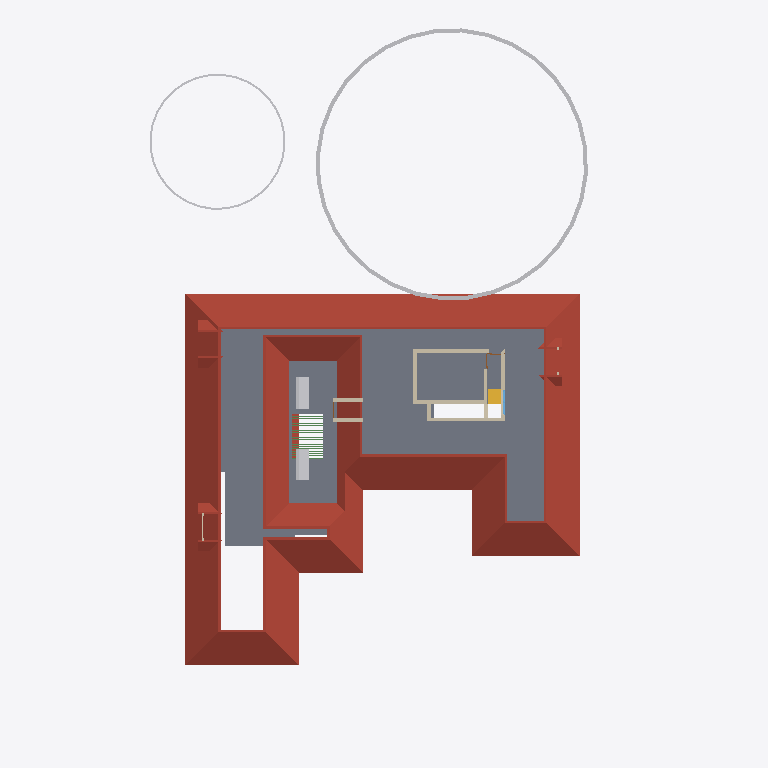
Plan cut of the same IFC building model at storey 'GF-E' (level 3.45 m, cut at 4.85 m), seen from above with north up, elements coloured by IFC class: 11 walls (beige), 11 beams (green), 4 roofs (red-brown), 4 other elements (light grey), 1 slab (grey), 1 stair flight (yellow), 1 window (light blue). Cut surfaces are drawn darker.
Extent 30.9 m × 45.0 m × 17.1 m (x, y, z). Storeys (7): Footing at -0.87 m; 00 at 0.00 m; GF at 0.45 m; GF Lintel at 2.55 m; FF at 3.45 m; GF-E at 3.45 m; FFtop at 5.70 m. Elements (787): 267 IfcWall, 192 IfcBeam, 61 IfcFurniture, 45 IfcColumn, 29 IfcGeographicElement, 29 IfcWindow, 27 IfcDoor, 22 IfcSlab, 18 IfcSanitaryTerminal, 16 IfcCovering, 12 IfcElectricAppliance, 11 IfcEarthworksFill.

HEADER;
FILE_DESCRIPTION(('ViewDefinition[DesignTransferView]'),'2;1');
FILE_NAME('Sreekesh.ifc','2025-06-17T12:35:46+05:30',(),(),'IfcOpenShell 0.8.3-alpha250612','Bonsai 0.8.3-alpha250612-94452b4','Nobody');
FILE_SCHEMA(('IFC4X3'));
ENDSEC;
DATA;
#1=IFCPROJECT('0aPvmvJuf5owphcfiKWAsN',$,'My Project',$,$,$,$,(#14,#26),#9);
#30=IFCSITE('3jTVXq97zE2OZTfzZH9iYT',$,'My Site',$,$,#53,$,$,$,$,$,$,$,$);
#211744=IFCSITE('2pH2ecD1v9bgK8psTEcl$_',$,'Site',$,$,#211760,#211754,$,$,$,$,$,$,$);
#36=IFCBUILDING('3Bt1MypEf4fuqFfshm9kTs',$,'My Building',$,$,#59,$,$,$,$,$,$);
#333137=IFCBUILDING('2u05Cn$TD6OPdaLJzvNsxO',$,'GFWall',$,$,#333157,$,$,$,$,$,$);
#339211=IFCBUILDING('002Xt49mzDahM74jmffgUi',$,'GF-P',$,$,#339231,$,$,$,$,$,$);
#42=IFCBUILDINGSTOREY('3Yt8GBe1vE1Byt_$JKaQnQ',$,'GF',$,$,#7313,$,$,$,$);
#8023=IFCBUILDINGSTOREY('3LNq90aff4Xhn4xfthWyFx',$,'00',$,$,#8039,$,$,$,$);
#71986=IFCBUILDINGSTOREY('1ZF$IMkzjA5efl8XVVA8ry',$,'FFtop',$,$,#72046,$,$,$,$);
#72129=IFCBUILDINGSTOREY('1Nt2vvvNTB5u0X$NIke4ti',$,'GF Lintel',$,$,#280967,$,$,$,$);
#83382=IFCBUILDINGSTOREY('2do7yjy$r1eOSN7_GxsK9f',$,'FF',$,$,#83409,$,$,$,$);
#301077=IFCBUILDINGSTOREY('1n3LFyF6X708Cvo1r86gbR',$,'Footing',$,$,#301097,$,$,$,$);
#340744=IFCBUILDINGSTOREY('0$aAKYJlj1sB8ELKRxTL7n',$,'GF-E',$,$,#340770,$,$,$,$);
#286154=IFCROOF('2YQzS8qNnFqRTnIlyQr$6O',$,'Roof',$,$,#340348,#286162,$,.HIP_ROOF.);
#5763=IFCSLAB('2k1_QIQ_vEheGYBKPFgtqG',$,'Slab',$,$,#339798,#5774,$,$);
#158109=IFCGEOGRAPHICELEMENT('1ICn9VC11DLu$jSeyjW6na',$,'GeographicElement',$,$,#159277,#158141,$,$);
#158156=IFCGEOGRAPHICELEMENT('2JlHSkVhjCZPlJyc1W8A6K',$,'GeographicElement',$,$,#159282,#158188,$,$);
#106895=IFCSOLARDEVICE('3hGn0pNNz3NwRu5qnQ1KkQ',$,'SolarDevice',$,$,#120349,#106912,$,$);
#106913=IFCSOLARDEVICE('3N6FBuwFX6eRZQfWUTehiA',$,'SolarDevice',$,$,#120354,#106930,$,$);
#217997=IFCROOF('2hcpXsHbj3E8lTGOwf_Twb',$,'Roof',$,$,#288053,#218003,$,.GABLE_ROOF.);
#218560=IFCROOF('2C1nQ2OAXBdxxnXR0n9JKC',$,'Roof',$,$,#218716,#218594,$,.GABLE_ROOF.);
#218717=IFCROOF('1hzKHTNaL00O8K0DSnXvur',$,'Roof',$,$,#218864,#218751,$,.GABLE_ROOF.);
#57109=IFCWALL('1ETxKrb4TF896AFEpR9_yj',$,'Wall',$,$,#348707,#57120,$,$);
#57084=IFCWALL('0u2i_ZSPv3RPRlNYm3NV1G',$,'Wall',$,$,#348465,#57090,$,$);
#57184=IFCWALL('0c73UdQCTAPRd9XQFZ89AW',$,'Wall',$,$,#348671,#57195,$,$);
#70587=IFCWALL('2XDbrjG5j5PvXvf_KucmLv',$,'Wall',$,$,#348337,#70598,$,$);
#57305=IFCWALL('0Z0bd3Oh11nhq2BD9eKr3z',$,'Wall',$,$,#348401,#57316,$,$);
#45624=IFCSTAIRFLIGHT('0kXRKmQxrChvM7pa6VirAk',$,'StairFlight',$,$,#286678,#45656,$,4,3,0.174999997019768,0.25,.STRAIGHT.);
#102201=IFCWALL('1d8KAB1ef84Bs8SUdT2bKV',$,'Wall',$,$,#348527,#102212,$,$);
#102232=IFCWALL('3BbLnMq0r7ivvaULYjF4Vv',$,'Wall',$,$,#348558,#102243,$,$);
#79541=IFCWALL('1mS3qqScf5JOBa3mEtEZMB',$,'Wall',$,$,#348630,#79552,$,$);
#70530=IFCWALL('0VbuqKVar6WPg4OKD3v6G1',$,'Wall',$,$,#348496,#70541,$,$);
#334409=IFCWALL('0B6p3QPETA2Rxr4tdfP$yA',$,'Wall',$,$,#338568,#334440,$,$);
#237330=IFCWINDOW('3RW6KP8oj0v91vT9XrJklN',$,'Window',$,$,#356708,#237361,$,1.29999995231628,1.54999995231628,$,$,$);
#218617=IFCWALL('2zv4ghPnDAPgdIxPnPiR4q',$,'Wall',$,$,#295132,#218679,$,$);
#62980=IFCBEAM('1cKiVHlPD3p8RbIzsnMPZ_',$,'Beam',$,$,#123651,#62995,$,$);
#63007=IFCBEAM('04pINpR4HE6v99XdDhqTjT',$,'Beam',$,$,#123656,#63022,$,$);
#63034=IFCBEAM('3sr0oXzCX5w9lbpIxP_YpO',$,'Beam',$,$,#123661,#63049,$,$);
#63088=IFCBEAM('3S83oKq3jBPPbdYTdcKMS_',$,'Beam',$,$,#123671,#63103,$,$);
#63115=IFCBEAM('0s2d5C$$bBoeKK89p6Bh8Y',$,'Beam',$,$,#123676,#63130,$,$);
#63169=IFCBEAM('3LzobLpYj6cAF6SJgBHhPa',$,'Beam',$,$,#123686,#63184,$,$);
#63196=IFCBEAM('1l6_zupGbCKgvq3LPlvXWU',$,'Beam',$,$,#123691,#63211,$,$);
#63277=IFCBEAM('0Hj8ZgTt1CaenAl2_p0Td8',$,'Beam',$,$,#123701,#63292,$,$);
#63250=IFCBEAM('2Hws$3oUvEZPinxUIfqqI_',$,'Beam',$,$,#123706,#63265,$,$);
#63331=IFCBEAM('1KKAVD8kn3_ulhYmXdDijS',$,'Beam',$,$,#123716,#63346,$,$);
#63358=IFCBEAM('3$F$W5IzH0kfNaliJbMRkq',$,'Beam',$,$,#123721,#63373,$,$);
ENDSEC;
